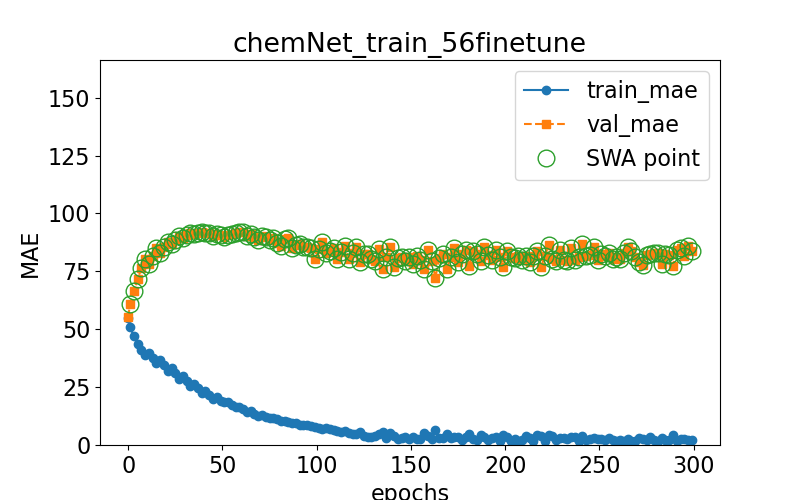

Data behind this chart, as committed beside it:
epoch, train loss, val loss, swa
0.0, 54.85, 55.13, n
1.0, 50.79, 60.93, y
3.0, 47.02, 66.41, y
5.0, 43.57, 71.59, y
7.0, 40.93, 76.3, y
9.0, 38.87, 80.38, y
11.0, 39.72, 78.09, y
13.0, 37.63, 81.73, y
15.0, 35.61, 84.86, y
17.0, 36.54, 83.05, y
19.0, 34.38, 85.67, y
21.0, 32.16, 87.73, y
23.0, 33.24, 86.59, y
25.0, 30.96, 88.6, y
27.0, 28.71, 90.23, y
29.0, 29.78, 89.24, y
31.0, 27.54, 90.72, y
33.0, 25.67, 91.38, y
35.0, 26.51, 90.97, y
37.0, 24.53, 91.38, y
39.0, 22.64, 91.82, y
41.0, 23.47, 91.66, y
43.0, 21.57, 91.39, y
45.0, 19.93, 90.44, y
47.0, 20.58, 90.97, y
49.0, 19.13, 90.53, y
51.0, 18.41, 89.97, y
53.0, 18.46, 90.79, y
55.0, 17.33, 91.03, y
57.0, 16.33, 91.74, y
59.0, 16.61, 92.01, y
61.0, 15.35, 92.1, y
63.0, 14.34, 90.21, y
65.0, 14.76, 91.01, y
67.0, 13.58, 89.93, y
69.0, 12.55, 88.72, y
71.0, 12.98, 90.16, y
73.0, 12.15, 89.94, y
75.0, 11.61, 88.57, y
77.0, 11.67, 89.28, y
79.0, 11.06, 87.43, y
81.0, 10.38, 85.89, y
83.0, 10.54, 88.84, y
85.0, 9.991, 89.54, y
87.0, 9.453, 85.02, y
89.0, 9.566, 86.24, y
91.0, 8.815, 86.76, y
93.0, 8.421, 85.53, y
95.0, 8.47, 85.63, y
97.0, 8.058, 84.91, y
99.0, 7.76, 80.47, y
101.0, 7.346, 84.44, y
103.0, 6.879, 87.53, y
105.0, 7.439, 83.07, y
107.0, 6.822, 83.8, y
109.0, 6.362, 85.27, y
111.0, 6.173, 80.43, y
113.0, 5.809, 83.14, y
115.0, 5.87, 85.97, y
117.0, 5.324, 80.24, y
... 91 more rows
